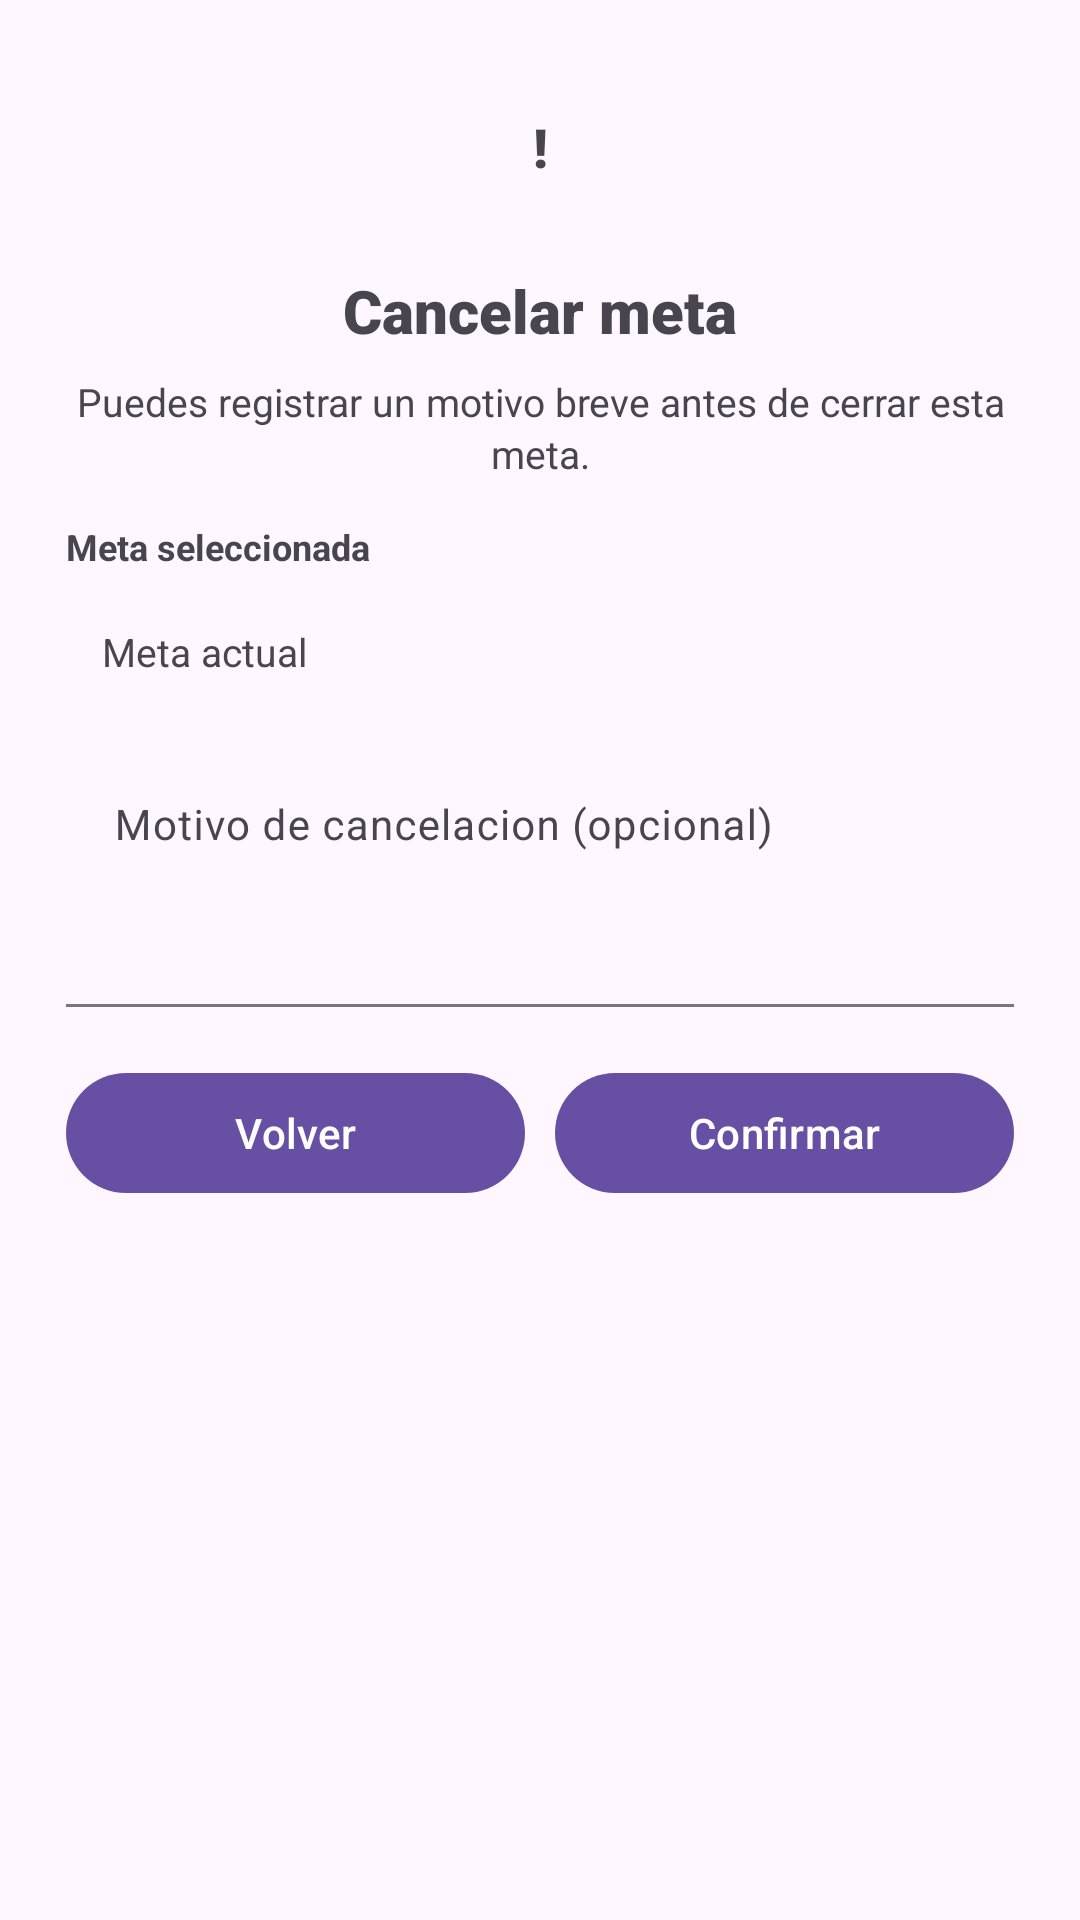

Write the Android layout XML for this screen, with the resource values it uses.
<!-- AndroidManifest.xml: application theme Theme.Artistlan -->
<!-- res/layout/dialog_meta_personal_cancel.xml -->
<?xml version="1.0" encoding="utf-8"?>
<LinearLayout xmlns:android="http://schemas.android.com/apk/res/android"
    xmlns:app="http://schemas.android.com/apk/res-auto"
    android:id="@+id/layoutMetaCancelDialogRoot"
    android:layout_width="match_parent"
    android:layout_height="wrap_content"
    android:gravity="center_horizontal"
    android:orientation="vertical"
    android:paddingStart="22dp"
    android:paddingTop="22dp"
    android:paddingEnd="22dp"
    android:paddingBottom="18dp">

    <TextView
        android:id="@+id/tvMetaCancelDialogBadge"
        android:layout_width="54dp"
        android:layout_height="54dp"
        android:fontFamily="sans-serif-black"
        android:gravity="center"
        android:text="!"
        android:textSize="18sp" />

    <TextView
        android:id="@+id/tvMetaCancelDialogTitulo"
        android:layout_width="match_parent"
        android:layout_height="wrap_content"
        android:layout_marginTop="14dp"
        android:fontFamily="sans-serif-black"
        android:gravity="center"
        android:text="Cancelar meta"
        android:textSize="20sp" />

    <TextView
        android:id="@+id/tvMetaCancelDialogSubtitulo"
        android:layout_width="match_parent"
        android:layout_height="wrap_content"
        android:layout_marginTop="8dp"
        android:gravity="center"
        android:lineSpacingExtra="2dp"
        android:text="Puedes registrar un motivo breve antes de cerrar esta meta."
        android:textSize="13sp" />

    <TextView
        android:id="@+id/tvMetaCancelDialogContextoLabel"
        android:layout_width="match_parent"
        android:layout_height="wrap_content"
        android:layout_marginTop="14dp"
        android:text="Meta seleccionada"
        android:textSize="12sp"
        android:textStyle="bold" />

    <LinearLayout
        android:id="@+id/containerMetaCancelDialogContexto"
        android:layout_width="match_parent"
        android:layout_height="wrap_content"
        android:layout_marginTop="8dp"
        android:gravity="center_vertical"
        android:orientation="vertical"
        android:paddingStart="12dp"
        android:paddingTop="10dp"
        android:paddingEnd="12dp"
        android:paddingBottom="10dp">

        <TextView
            android:id="@+id/tvMetaCancelDialogContexto"
            android:layout_width="match_parent"
            android:layout_height="wrap_content"
            android:lineSpacingExtra="2dp"
            android:text="Meta actual"
            android:textSize="13sp" />
    </LinearLayout>

    <com.google.android.material.textfield.TextInputLayout
        android:id="@+id/tilMetaCancelDialogMotivo"
        android:layout_width="match_parent"
        android:layout_height="wrap_content"
        android:layout_marginTop="14dp"
        android:hint="Motivo de cancelacion (opcional)"
        app:boxBackgroundMode="filled">

        <com.google.android.material.textfield.TextInputEditText
            android:id="@+id/etMetaCancelDialogMotivo"
            android:layout_width="match_parent"
            android:layout_height="wrap_content"
            android:gravity="top|start"
            android:inputType="textCapSentences|textMultiLine"
            android:maxLines="5"
            android:minLines="3"
            android:textSize="14sp" />
    </com.google.android.material.textfield.TextInputLayout>

    <LinearLayout
        android:layout_width="match_parent"
        android:layout_height="wrap_content"
        android:layout_marginTop="18dp"
        android:gravity="center_vertical"
        android:orientation="horizontal">

        <ProgressBar
            android:id="@+id/progressMetaCancelDialog"
            style="?android:attr/progressBarStyleSmall"
            android:layout_width="28dp"
            android:layout_height="28dp"
            android:layout_marginEnd="10dp"
            android:visibility="gone" />

        <Button
            android:id="@+id/btnMetaCancelDialogVolver"
            android:layout_width="0dp"
            android:layout_height="48dp"
            android:layout_weight="1"
            android:text="Volver"
            android:textAllCaps="false" />

        <Button
            android:id="@+id/btnMetaCancelDialogConfirmar"
            android:layout_width="0dp"
            android:layout_height="48dp"
            android:layout_marginStart="10dp"
            android:layout_weight="1"
            android:text="Confirmar"
            android:textAllCaps="false" />
    </LinearLayout>

</LinearLayout>
<!-- resources referenced by this layout -->
<resources>
  <style name="Theme.Artistlan" parent="Base.Theme.Artistlan" />
  <style name="Base.Theme.Artistlan" parent="Theme.Material3.DayNight.NoActionBar">
          
          
      </style>
</resources>
